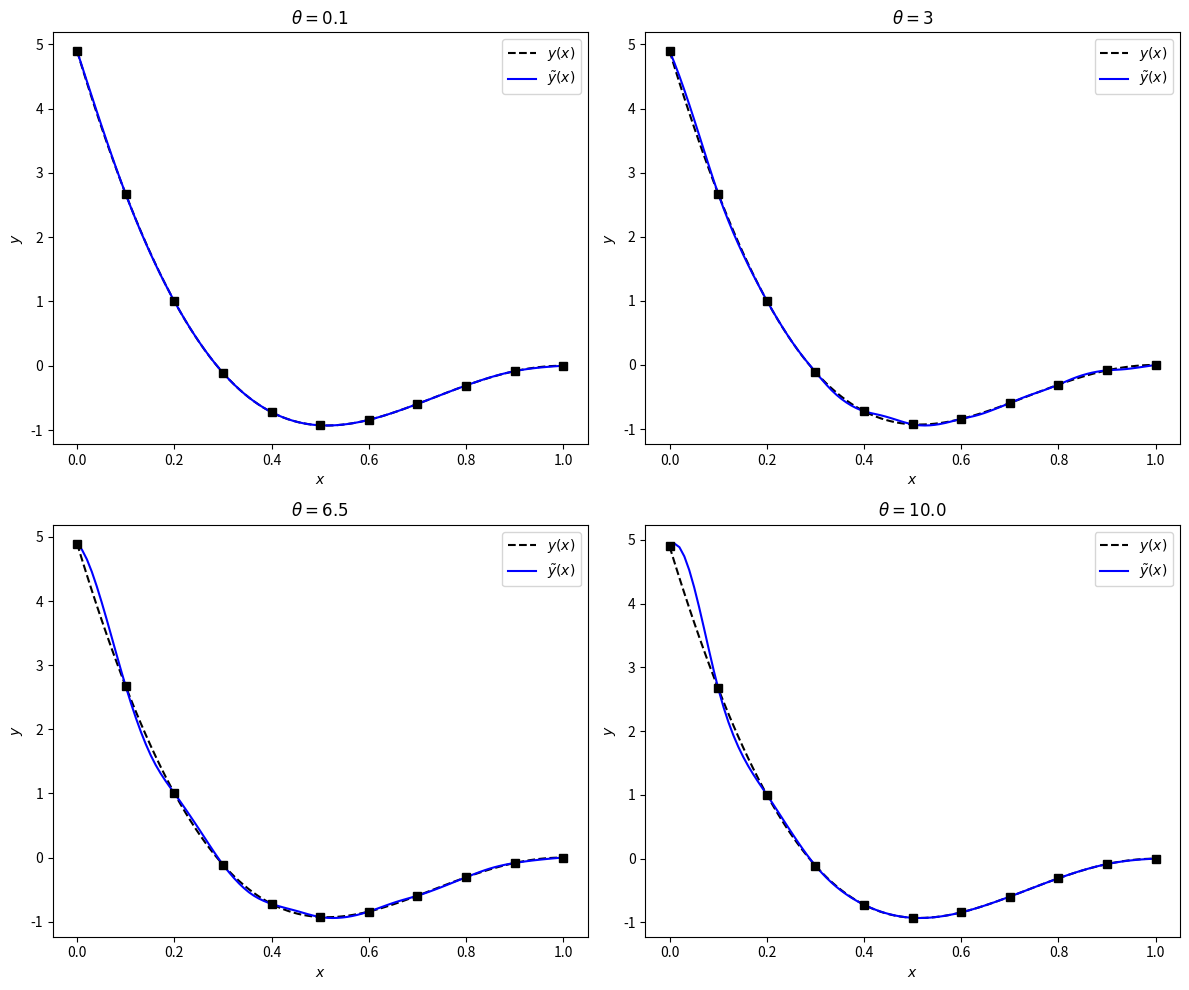

The script that saved this image:
import numpy as np
import matplotlib.pyplot as plt
from scipy.interpolate import Rbf


# Define the original function
def y(x):
    return (3 * x - 3) ** 2 * np.sin(2 * x - 10)


# Generate original data points
x_data = np.linspace(0, 1, 11)
y_data = y(x_data)
x_fine = np.linspace(0, 1, 100)


# Define the cubic spline basis function with a fixed epsilon
def make_cubic_spline_basis(epsilon):
    def cubic_spline_basis(r):
        abs_r = epsilon * np.abs(r)
        return np.where(abs_r <= 1, 1 - 1.5 * abs_r ** 2 + 0.75 * abs_r ** 3,
                        np.where(abs_r <= 2, 0.25 * (2 - abs_r) ** 3, 0))

    return cubic_spline_basis


# Define theta values
theta_values = [0.1, 3, 6.5, 10.0]

# Create subplots
fig, axs = plt.subplots(2, 2, figsize=(12, 10))

# Perform and plot Kriging interpolation for each theta
for ax, theta in zip(axs.ravel(), theta_values):
    cubic_spline = make_cubic_spline_basis(theta)
    rbf = Rbf(x_data, y_data, function=cubic_spline)
    y_fine = rbf(x_fine)

    ax.plot(x_fine, y(x_fine), 'k--', label='$y(x)$')
    ax.plot(x_fine, y_fine, 'b-', label='$\\tilde{y}(x)$')
    ax.plot(x_data, y_data, 'ks')
    ax.set_title(f'$\\theta={theta}$')
    ax.set_xlabel('$x$')
    ax.set_ylabel('$y$')
    ax.legend()

plt.tight_layout()
plt.show()
